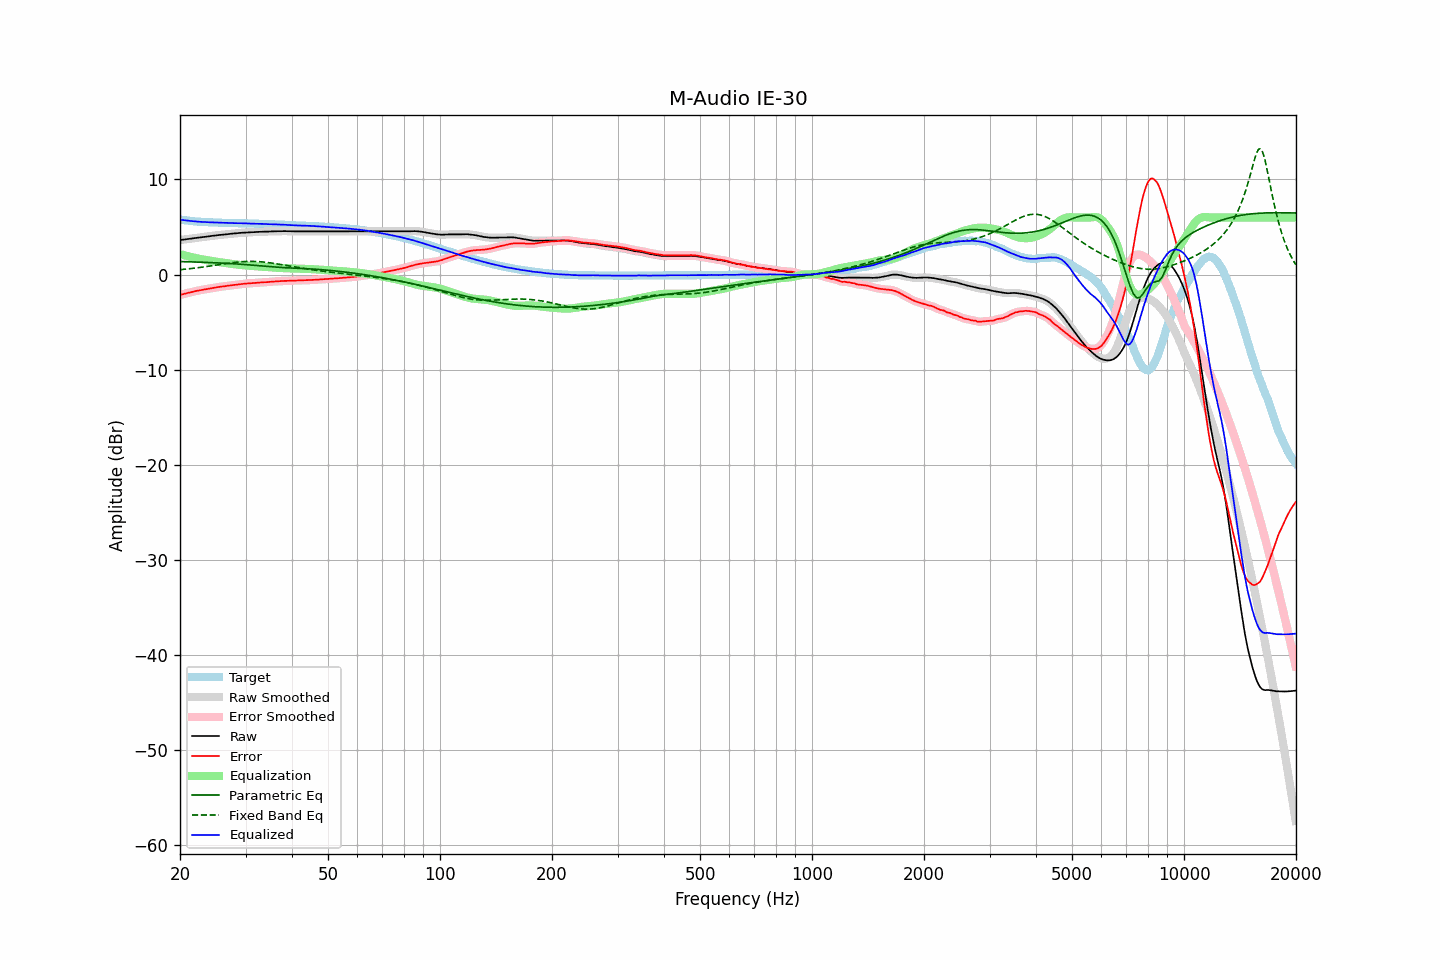

Data behind this chart, as committed beside it:
frequency, raw, error, smoothed, error_smoothed, equalization, parametric_eq, fixed_band_eq, equalized_raw, equalized_smoothed, target
20.00, 3.63, -2.15, 3.63, -2.15, 2.15, 1.37, 0.51, 5.78, 5.78, 5.78
20.20, 3.65, -2.10, 3.65, -2.10, 2.10, 1.36, 0.53, 5.75, 5.75, 5.75
20.40, 3.67, -2.06, 3.67, -2.06, 2.06, 1.36, 0.54, 5.73, 5.73, 5.73
20.61, 3.70, -2.01, 3.70, -2.01, 2.01, 1.35, 0.56, 5.71, 5.71, 5.71
20.81, 3.72, -1.97, 3.72, -1.97, 1.97, 1.35, 0.58, 5.69, 5.69, 5.69
21.02, 3.74, -1.93, 3.74, -1.93, 1.93, 1.34, 0.60, 5.66, 5.66, 5.67
21.23, 3.76, -1.89, 3.76, -1.89, 1.88, 1.34, 0.61, 5.64, 5.64, 5.65
21.44, 3.78, -1.85, 3.78, -1.85, 1.84, 1.33, 0.63, 5.62, 5.63, 5.63
21.66, 3.81, -1.80, 3.81, -1.80, 1.81, 1.33, 0.65, 5.61, 5.61, 5.61
21.87, 3.83, -1.77, 3.83, -1.76, 1.77, 1.32, 0.67, 5.60, 5.60, 5.60
22.09, 3.85, -1.73, 3.85, -1.73, 1.73, 1.32, 0.69, 5.58, 5.58, 5.57
22.31, 3.87, -1.70, 3.87, -1.70, 1.69, 1.31, 0.72, 5.56, 5.56, 5.56
22.54, 3.89, -1.67, 3.89, -1.66, 1.66, 1.31, 0.74, 5.55, 5.55, 5.55
22.76, 3.92, -1.62, 3.92, -1.63, 1.63, 1.30, 0.76, 5.54, 5.54, 5.54
22.99, 3.94, -1.59, 3.94, -1.59, 1.59, 1.29, 0.78, 5.53, 5.53, 5.53
23.22, 3.96, -1.56, 3.96, -1.56, 1.56, 1.29, 0.81, 5.52, 5.52, 5.52
23.45, 3.98, -1.53, 3.98, -1.53, 1.53, 1.28, 0.83, 5.51, 5.51, 5.51
23.69, 4.00, -1.50, 4.00, -1.50, 1.50, 1.27, 0.85, 5.50, 5.50, 5.50
23.92, 4.02, -1.48, 4.02, -1.48, 1.48, 1.27, 0.88, 5.49, 5.49, 5.50
24.16, 4.04, -1.45, 4.04, -1.45, 1.45, 1.26, 0.90, 5.49, 5.49, 5.49
24.40, 4.07, -1.42, 4.07, -1.42, 1.42, 1.25, 0.93, 5.49, 5.48, 5.49
24.65, 4.09, -1.39, 4.09, -1.39, 1.39, 1.25, 0.96, 5.48, 5.48, 5.48
24.89, 4.11, -1.37, 4.11, -1.36, 1.36, 1.24, 0.98, 5.47, 5.47, 5.48
25.14, 4.13, -1.34, 4.13, -1.33, 1.34, 1.23, 1.01, 5.47, 5.47, 5.46
25.39, 4.15, -1.30, 4.15, -1.31, 1.31, 1.22, 1.03, 5.46, 5.46, 5.45
25.65, 4.17, -1.28, 4.17, -1.28, 1.29, 1.21, 1.06, 5.45, 5.45, 5.45
25.91, 4.18, -1.26, 4.18, -1.26, 1.26, 1.21, 1.09, 5.44, 5.44, 5.44
26.16, 4.20, -1.24, 4.20, -1.24, 1.24, 1.20, 1.11, 5.44, 5.44, 5.44
26.43, 4.22, -1.22, 4.22, -1.22, 1.22, 1.19, 1.14, 5.43, 5.43, 5.44
26.69, 4.24, -1.19, 4.24, -1.19, 1.19, 1.18, 1.16, 5.43, 5.43, 5.43
26.96, 4.26, -1.17, 4.25, -1.17, 1.17, 1.17, 1.19, 5.43, 5.43, 5.43
27.23, 4.27, -1.15, 4.27, -1.15, 1.15, 1.16, 1.21, 5.42, 5.42, 5.42
27.50, 4.29, -1.13, 4.29, -1.13, 1.13, 1.15, 1.24, 5.41, 5.41, 5.41
27.77, 4.31, -1.10, 4.30, -1.10, 1.10, 1.14, 1.26, 5.41, 5.41, 5.41
28.05, 4.32, -1.08, 4.32, -1.08, 1.08, 1.13, 1.28, 5.40, 5.40, 5.40
28.33, 4.34, -1.06, 4.34, -1.06, 1.06, 1.12, 1.30, 5.40, 5.40, 5.40
28.62, 4.36, -1.04, 4.36, -1.04, 1.04, 1.11, 1.31, 5.40, 5.39, 5.40
28.90, 4.37, -1.02, 4.37, -1.02, 1.02, 1.09, 1.33, 5.39, 5.39, 5.39
29.19, 4.39, -1.00, 4.39, -1.00, 1.00, 1.08, 1.35, 5.39, 5.39, 5.39
29.48, 4.40, -0.98, 4.40, -0.98, 0.98, 1.07, 1.36, 5.38, 5.39, 5.38
29.78, 4.42, -0.96, 4.42, -0.97, 0.97, 1.06, 1.37, 5.39, 5.38, 5.38
30.08, 4.43, -0.95, 4.43, -0.95, 0.95, 1.04, 1.38, 5.38, 5.38, 5.38
30.38, 4.43, -0.94, 4.43, -0.94, 0.94, 1.03, 1.38, 5.37, 5.37, 5.37
30.68, 4.44, -0.93, 4.44, -0.93, 0.93, 1.02, 1.39, 5.37, 5.36, 5.37
30.99, 4.44, -0.93, 4.44, -0.92, 0.92, 1.00, 1.39, 5.35, 5.36, 5.36
31.30, 4.45, -0.91, 4.45, -0.91, 0.90, 0.99, 1.39, 5.35, 5.35, 5.36
31.61, 4.46, -0.89, 4.46, -0.89, 0.89, 0.97, 1.38, 5.35, 5.35, 5.35
31.93, 4.48, -0.87, 4.47, -0.88, 0.88, 0.96, 1.38, 5.35, 5.35, 5.35
32.24, 4.48, -0.87, 4.48, -0.86, 0.86, 0.94, 1.37, 5.34, 5.35, 5.34
32.57, 4.49, -0.84, 4.49, -0.85, 0.85, 0.93, 1.36, 5.34, 5.34, 5.33
32.89, 4.50, -0.83, 4.50, -0.83, 0.84, 0.91, 1.35, 5.34, 5.33, 5.33
33.22, 4.50, -0.83, 4.50, -0.82, 0.82, 0.90, 1.33, 5.32, 5.33, 5.33
33.55, 4.51, -0.81, 4.51, -0.81, 0.81, 0.88, 1.32, 5.32, 5.32, 5.31
33.89, 4.51, -0.80, 4.51, -0.80, 0.80, 0.87, 1.30, 5.31, 5.31, 5.31
34.23, 4.51, -0.80, 4.51, -0.79, 0.79, 0.85, 1.28, 5.30, 5.30, 5.31
34.57, 4.52, -0.78, 4.52, -0.78, 0.78, 0.84, 1.26, 5.29, 5.30, 5.29
34.92, 4.53, -0.76, 4.53, -0.76, 0.76, 0.82, 1.23, 5.29, 5.29, 5.29
35.27, 4.54, -0.75, 4.54, -0.75, 0.75, 0.81, 1.21, 5.29, 5.29, 5.29
35.62, 4.54, -0.74, 4.54, -0.74, 0.74, 0.80, 1.18, 5.28, 5.28, 5.27
35.97, 4.55, -0.72, 4.55, -0.73, 0.73, 0.78, 1.16, 5.28, 5.27, 5.27
... 635 more rows
